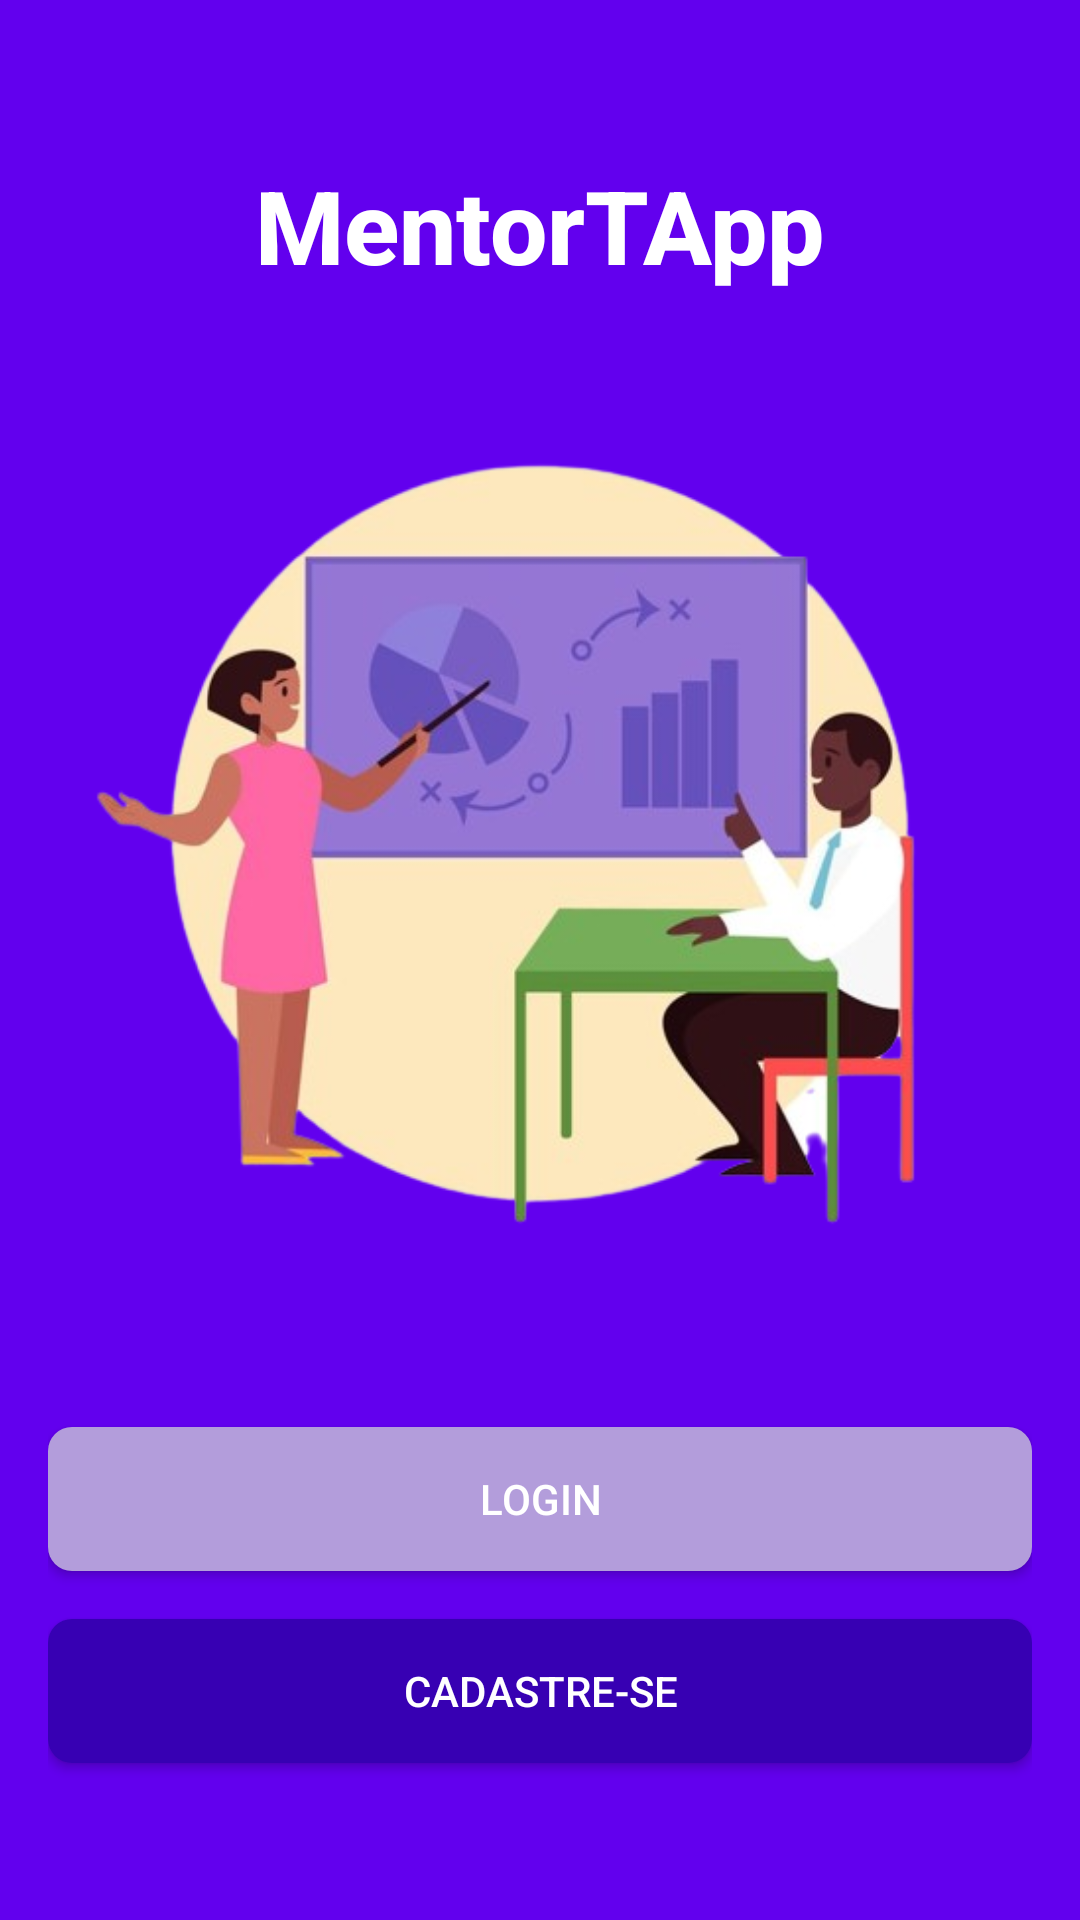

Reconstruct the res/layout file that produces this screen, plus the resources it refers to.
<!-- AndroidManifest.xml: application theme Theme.ChallengeMentorTApp -->
<!-- res/layout/activity_login.xml -->
<?xml version="1.0" encoding="utf-8"?>
<LinearLayout xmlns:android="http://schemas.android.com/apk/res/android"
              android:layout_width="match_parent"
              android:layout_height="match_parent"
              android:orientation="vertical"
              android:gravity="center"
              android:padding="16dp"
              android:background="#6200EE">

    <TextView
            android:id="@+id/logoTextView"
            android:layout_width="wrap_content"
            android:layout_height="wrap_content"
            android:text="MentorTApp"
            android:textSize="34sp"
            android:textColor="#FFFFFF"
            android:fontFamily="sans-serif-medium"
            android:textStyle="bold"
            android:contentDescription="Logo do MentorTApp"/>

    <ImageView
            android:id="@+id/logoImageView"
            android:layout_width="wrap_content"
            android:layout_height="330dp"
            android:src="@drawable/logo"
            android:layout_gravity="center_horizontal"
            android:layout_marginTop="16dp"
            android:contentDescription="Logo do MentorTApp"/>

    <Button
            android:id="@+id/loginButton"
            android:layout_width="match_parent"
            android:layout_height="wrap_content"
            android:text="Login"
            android:textColor="#FFFFFF"
            android:background="@drawable/button_background_light"
            android:layout_marginTop="32dp"/>

    <Button
            android:id="@+id/signupButton"
            android:layout_width="match_parent"
            android:layout_height="wrap_content"
            android:text="Cadastre-se"
            android:textColor="#FFFFFF"
            android:background="@drawable/button_background_dark"
            android:layout_marginTop="16dp"/>

</LinearLayout>
<!-- resources referenced by this layout -->
<resources>
  <!-- drawable button_background_dark (drawable) -->
  <shape xmlns:android="http://schemas.android.com/apk/res/android"
      android:shape="rectangle">
      <corners android:radius="8dp" />
      <solid android:color="#3700B3" />
  </shape>
  <!-- drawable button_background_light (drawable) -->
  <?xml version="1.0" encoding="utf-8"?>
  <shape xmlns:android="http://schemas.android.com/apk/res/android"
         android:shape="rectangle">
      <solid android:color="#B39DDB" />
      <corners android:radius="8dp" />
  </shape>
  <!-- drawable logo: png bitmap (drawable, 131684 bytes) -->
  <style name="Theme.ChallengeMentorTApp" parent="Theme.MaterialComponents.DayNight.DarkActionBar">
          
          <item name="colorPrimary">@color/purple_500</item>
          <item name="colorPrimaryVariant">@color/purple_700</item>
          <item name="colorOnPrimary">@color/white</item>
          
          <item name="colorSecondary">@color/teal_200</item>
          <item name="colorSecondaryVariant">@color/teal_700</item>
          <item name="colorOnSecondary">@color/black</item>
          
          <item name="android:statusBarColor">?attr/colorPrimaryVariant</item>
          
      </style>
  <!-- not gathered from this repository: default colours our renderer supplied (Android Studio template values) -->
  <color name="purple_500">#FF6200EE</color>
  <color name="purple_700">#FF3700B3</color>
  <color name="teal_200">#FF03DAC5</color>
  <color name="teal_700">#FF018786</color>
  <color name="black">#FF000000</color>
  <color name="white">#FFFFFFFF</color>
</resources>
